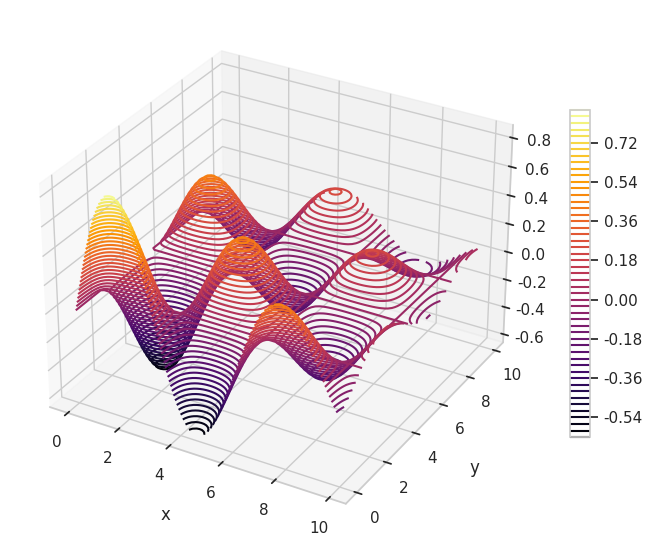

The matplotlib source for this figure:
# -*- coding: utf-8 -*-
"""
Plot sinusoidal wave field as contours
"""

__author__ = "Brendan Harmon"
__copyright__ = 'Copyright 20122, Algorithmic Landscapes'
__email__ =  "brendan.harmon@gmail.com"
__license__ = "GPLv3"
__version__ = "0.0.1"

# import libraries
import numpy as np
import matplotlib.pyplot as plt
import seaborn as sns
sns.set(style = "whitegrid")

# create plot
axes = plt.subplot(projection='3d')

# set variables
u = np.arange(0, 10, 0.1)
v = np.arange(0, 10, 0.1)
a = 1
b = 1
c = 0
d = 0
f = 0.1

# plot contours
x, y = np.meshgrid(u, v)
z = ((a * np.sin(b * x - c) + d) 
    * np.e**(-f * x) 
    * (a * np.cos(b * y - c) + d) 
    * np.e**(-f * y))
contours = axes.contour(x, y, z, levels=50, linewidths=1.5, cmap='inferno')

# set axes label
axes.set_xlabel('x', labelpad=10)
axes.set_ylabel('y', labelpad=10)
axes.set_zlabel('z', labelpad=10)

# create legend
fig = axes.get_figure()
fig.colorbar(contours, shrink=0.5, aspect=16)

# save as image
fig.set_size_inches(8.5, 8.5)
fig.savefig('wave-contours.png', dpi=300, bbox_inches='tight', pad_inches=0)